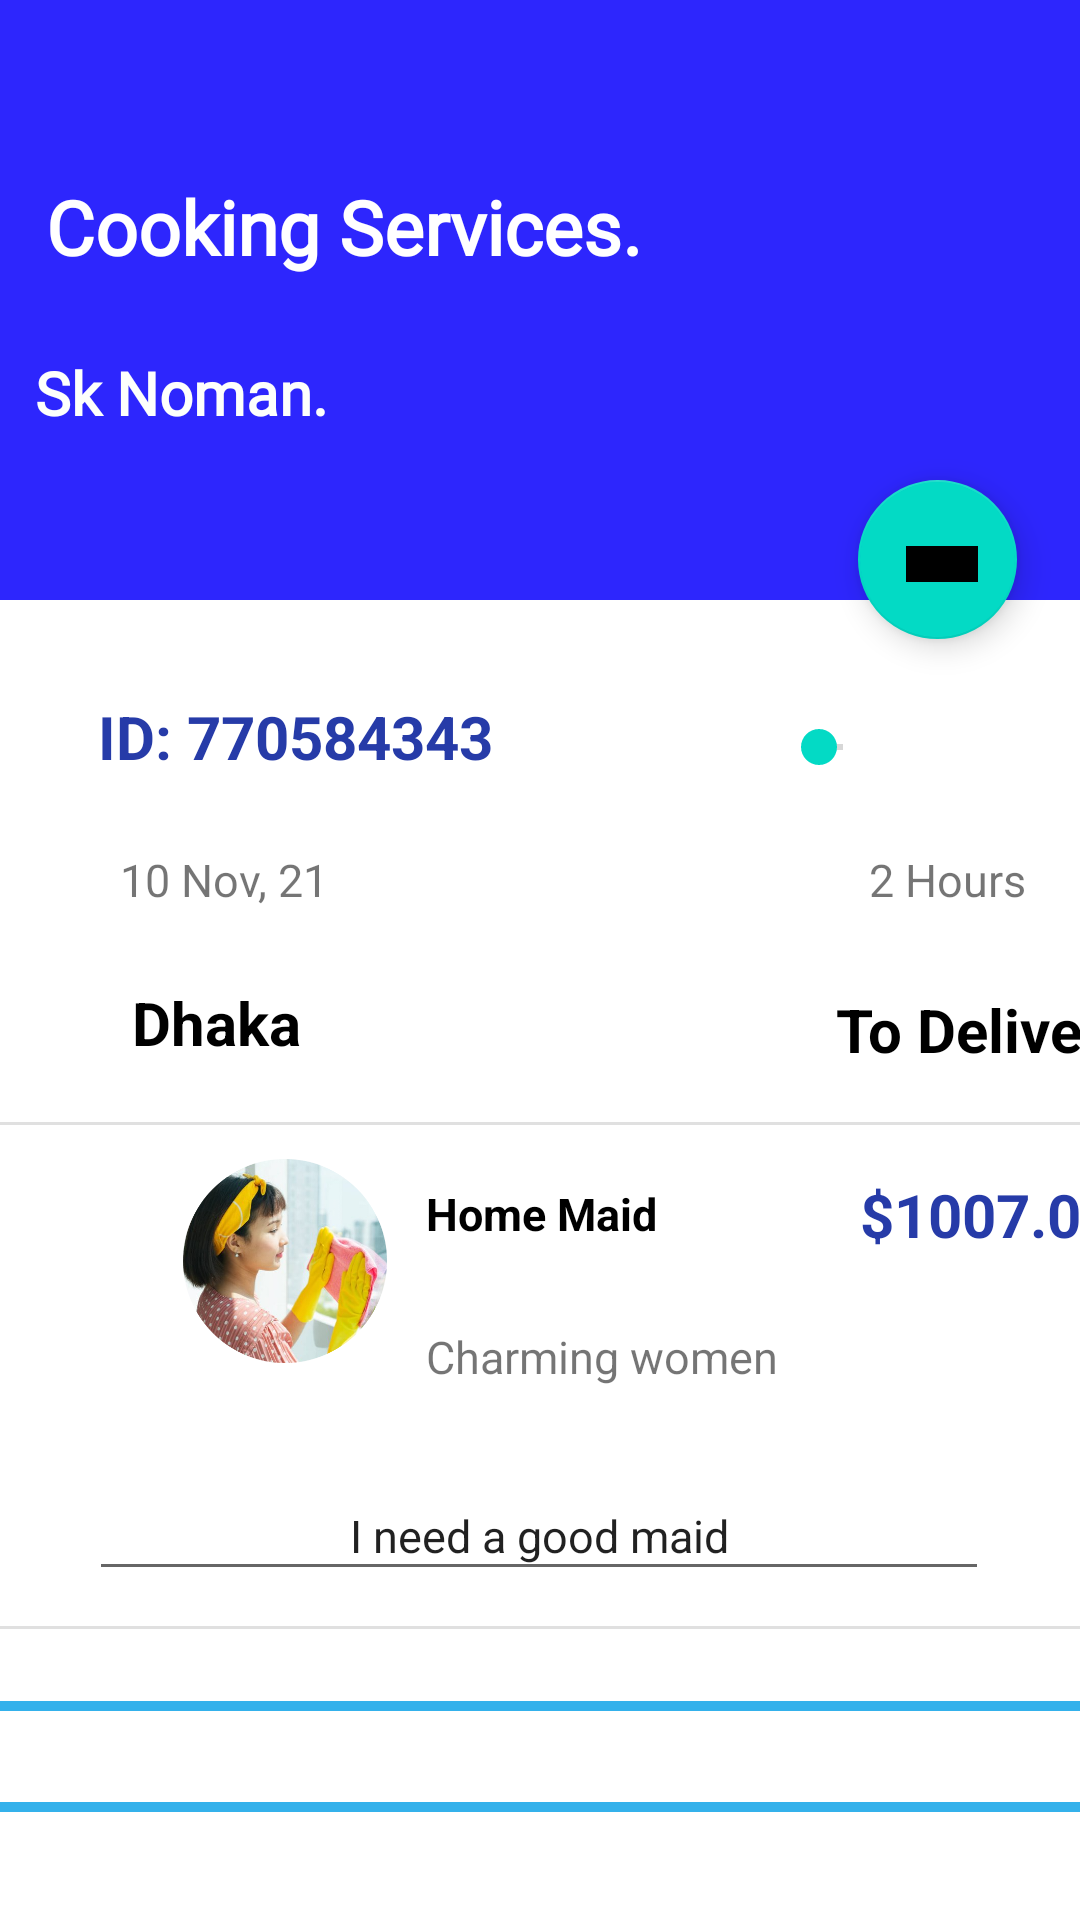

This screen was rendered from an Android layout file. Write that file and the resources it references.
<!-- AndroidManifest.xml: application theme Theme.Backbenchers -->
<!-- res/layout/activity_test_layout.xml -->
<?xml version="1.0" encoding="utf-8"?>

<androidx.constraintlayout.widget.ConstraintLayout xmlns:android="http://schemas.android.com/apk/res/android"
    xmlns:app="http://schemas.android.com/apk/res-auto"
    xmlns:tools="http://schemas.android.com/tools"
    android:layout_width="match_parent"
    android:layout_height="match_parent"
    android:backgroundTint="#F3EFEF"
    tools:context=".Test_layout">


    <ImageView
        android:id="@+id/imageView2"
        android:layout_width="match_parent"
        android:layout_height="200dp"
        android:layout_marginBottom="32dp"
        android:background="#2D26FD"
        app:layout_constraintBottom_toTopOf="@+id/textView3"
        app:layout_constraintEnd_toEndOf="parent"
        app:layout_constraintStart_toStartOf="parent"
        app:layout_constraintTop_toTopOf="parent" />

    <TextView
        android:id="@+id/textView3"
        android:layout_width="wrap_content"
        android:layout_height="wrap_content"
        android:layout_marginTop="32dp"
        android:text="ID: 770584343"
        android:textColor="#263BA8"
        android:textSize="20sp"
        android:textStyle="bold"
        app:layout_constraintEnd_toEndOf="parent"
        app:layout_constraintHorizontal_bias="0.143"
        app:layout_constraintStart_toStartOf="parent"
        app:layout_constraintTop_toBottomOf="@+id/imageView2" />

    <EditText
        android:id="@+id/editText2"
        android:layout_width="300dp"


        android:layout_height="40dp"
        android:layout_marginTop="36dp"

        android:gravity="center"
        android:hint="Message:"
        android:text="I need a good maid"
        android:textSize="15sp"
        app:layout_constraintEnd_toEndOf="parent"
        app:layout_constraintHorizontal_bias="0.495"
        app:layout_constraintStart_toStartOf="parent"
        app:layout_constraintTop_toBottomOf="@+id/imageView7" />

    <TextView
        android:id="@+id/textView4"
        android:layout_width="wrap_content"
        android:layout_height="wrap_content"
        android:layout_marginStart="40dp"
        android:layout_marginTop="24dp"
        android:text="10 Nov, 21"
        android:textSize="15sp"
        app:layout_constraintStart_toStartOf="parent"
        app:layout_constraintTop_toBottomOf="@+id/textView3" />

    <androidx.constraintlayout.widget.Guideline
        android:id="@+id/guideline2"
        android:layout_width="wrap_content"
        android:layout_height="wrap_content"
        android:orientation="vertical" />

    <TextView
        android:id="@+id/textView6"
        android:layout_width="wrap_content"
        android:layout_height="wrap_content"
        android:layout_marginStart="44dp"
        android:layout_marginTop="24dp"
        android:text="Dhaka"
        android:textColor="@color/black"
        android:textSize="20sp"
        android:textStyle="bold"
        app:layout_constraintStart_toStartOf="parent"
        app:layout_constraintTop_toBottomOf="@+id/textView4" />

    <TextView
        android:id="@+id/textView7"
        android:layout_width="wrap_content"
        android:layout_height="wrap_content"
        android:layout_marginStart="180dp"
        android:layout_marginTop="24dp"
        android:text="2 Hours"
        android:textSize="15sp"
        app:layout_constraintEnd_toEndOf="parent"
        app:layout_constraintHorizontal_bias="0.0"
        app:layout_constraintStart_toEndOf="@+id/textView4"
        app:layout_constraintTop_toBottomOf="@+id/textView3" />

    <TextView
        android:id="@+id/textView8"
        android:layout_width="wrap_content"
        android:layout_height="wrap_content"
        android:layout_marginStart="180dp"
        android:layout_marginTop="20dp"
        android:text="To Deliver"
        android:textColor="@color/black"
        android:textSize="20sp"
        android:textStyle="bold"
        app:layout_constraintBottom_toTopOf="@+id/textView13"
        app:layout_constraintEnd_toEndOf="parent"
        app:layout_constraintHorizontal_bias="0.195"
        app:layout_constraintStart_toEndOf="@+id/textView6"
        app:layout_constraintTop_toBottomOf="@+id/textView7"
        app:layout_constraintVertical_bias="0.068" />

    <ImageView
        android:id="@+id/imageView7"
        android:layout_width="78dp"
        android:layout_height="68dp"
        android:layout_marginStart="56dp"
        android:layout_marginTop="32dp"
        app:layout_constraintStart_toStartOf="parent"
        app:layout_constraintTop_toBottomOf="@+id/textView6"
        android:src="@drawable/sp1" />

    <TextView
        android:id="@+id/textView12"
        android:layout_width="wrap_content"
        android:layout_height="wrap_content"
        android:layout_marginStart="8dp"
        android:layout_marginTop="40dp"
        android:text="Home Maid"
        android:textColor="@color/black"
        android:textSize="15sp"
        android:textStyle="bold"
        app:layout_constraintBottom_toTopOf="@+id/textView13"
        app:layout_constraintStart_toEndOf="@+id/imageView7"
        app:layout_constraintTop_toBottomOf="@+id/textView6"
        app:layout_constraintVertical_bias="0.0" />

    <TextView
        android:id="@+id/textView13"
        android:layout_width="wrap_content"
        android:layout_height="wrap_content"
        android:layout_marginStart="8dp"
        android:layout_marginBottom="28dp"
        android:text="Charming women"
        android:textSize="15sp"
        app:layout_constraintBottom_toTopOf="@+id/editText2"
        app:layout_constraintStart_toEndOf="@+id/imageView7" />

    <TextView
        android:id="@+id/textView14"
        android:layout_width="wrap_content"
        android:layout_height="wrap_content"
        android:layout_marginStart="68dp"
        android:layout_marginBottom="72dp"
        android:text="$1007.00"
        android:textColor="#263BA8"
        android:textSize="20sp"
        android:textStyle="bold"
        app:layout_constraintBottom_toTopOf="@+id/editText2"
        app:layout_constraintEnd_toEndOf="parent"
        app:layout_constraintHorizontal_bias="0.052"
        app:layout_constraintStart_toEndOf="@+id/textView12"
        app:layout_constraintTop_toBottomOf="@+id/textView8"
        app:layout_constraintVertical_bias="1.0" />

    <SeekBar
        android:id="@+id/seekBar"
        android:layout_width="wrap_content"
        android:layout_height="wrap_content"
        android:layout_marginTop="40dp"

        app:layout_constraintEnd_toEndOf="parent"
        app:layout_constraintHorizontal_bias="0.595"
        app:layout_constraintStart_toEndOf="@+id/textView3"
        app:layout_constraintTop_toBottomOf="@+id/imageView2" />

    <com.google.android.material.floatingactionbutton.FloatingActionButton
        android:id="@+id/floatingActionButton"
        android:layout_width="53dp"
        android:layout_height="85dp"
        android:layout_marginTop="160dp"
        android:clickable="true"
        app:layout_constraintBottom_toTopOf="@+id/imageView2"
        app:layout_constraintEnd_toEndOf="parent"
        app:layout_constraintHorizontal_bias="0.932"
        app:layout_constraintStart_toStartOf="parent"
        app:layout_constraintTop_toTopOf="parent"
        app:layout_constraintVertical_bias="0.0"
        app:srcCompat="@drawable/ac6" />

    <Button
        android:id="@+id/button"
        android:layout_width="400dp"
        android:layout_height="37dp"
        android:layout_marginBottom="36dp"
        android:background="@drawable/shape"
        android:text="Place Order"
        android:textAllCaps="false"
        android:textColor="@color/white"
        android:textSize="15dp"
        app:layout_constraintBottom_toBottomOf="parent"
        app:layout_constraintEnd_toEndOf="parent"
        app:layout_constraintHorizontal_bias="0.543"
        app:layout_constraintStart_toStartOf="parent" />

    <TextView
        android:id="@+id/textView15"
        android:layout_width="wrap_content"
        android:layout_height="wrap_content"
        android:text="Cooking Services."
        android:fontFamily="@font/aclonica"
        android:textStyle="bold"
        android:textSize="25sp"
        android:textColor="@color/white"
        app:layout_constraintBottom_toBottomOf="@+id/imageView2"
        app:layout_constraintEnd_toEndOf="parent"
        app:layout_constraintHorizontal_bias="0.096"
        app:layout_constraintStart_toStartOf="parent"
        app:layout_constraintTop_toTopOf="parent"
        app:layout_constraintVertical_bias="0.353" />

    <TextView
        android:id="@+id/textView16"
        android:layout_width="wrap_content"
        android:layout_height="wrap_content"
        android:text="Sk Noman."
        android:textColor="#FDFFFC"
        android:textSize="20sp"
        android:textStyle="bold"
        android:fontFamily="@font/bangers"
        app:layout_constraintBottom_toBottomOf="@+id/imageView2"
        app:layout_constraintEnd_toStartOf="@+id/floatingActionButton"
        app:layout_constraintHorizontal_bias="0.062"
        app:layout_constraintStart_toStartOf="parent"
        app:layout_constraintTop_toBottomOf="@+id/textView15"
        app:layout_constraintVertical_bias="0.31" />

    <ProgressBar
        android:id="@+id/progressBar4"
        style="?android:attr/progressBarStyle"
        android:layout_width="25dp"
        android:layout_height="25dp"
        app:layout_constraintBottom_toTopOf="@+id/divider2"
        app:layout_constraintEnd_toEndOf="parent"
        app:layout_constraintStart_toStartOf="parent"
        app:layout_constraintTop_toBottomOf="@+id/editText2" />

    <View
        android:id="@+id/divider2"
        android:layout_width="match_parent"
        android:layout_height="1dp"
        android:layout_marginBottom="24dp"
        android:background="?android:attr/listDivider"
        app:layout_constraintBottom_toTopOf="@+id/button"
        app:layout_constraintEnd_toEndOf="parent"
        app:layout_constraintStart_toStartOf="parent" />

    <View
        android:id="@+id/divider4"
        android:layout_width="match_parent"
        android:layout_height="1dp"
        android:layout_marginTop="17dp"
        android:layout_marginBottom="11dp"
        android:background="?android:attr/listDivider"
        app:layout_constraintBottom_toTopOf="@+id/imageView7"
        app:layout_constraintEnd_toEndOf="parent"
        app:layout_constraintStart_toStartOf="parent"
        app:layout_constraintTop_toBottomOf="@+id/textView8" />


</androidx.constraintlayout.widget.ConstraintLayout>
<!-- resources referenced by this layout -->
<resources>
  <color name="black">#FF000000</color>
  <color name="white">#FFFFFFFF</color>
  <!-- drawable ac6: jpg bitmap (drawable, 6340 bytes) -->
  <!-- drawable shape (drawable-v24) -->
  <?xml version="1.0" encoding="utf-8"?>
  
  <shape xmlns:android="http://schemas.android.com/apk/res/android">
  
      android:shape="rectangle">
  
  
  
      <corners android:radius="150dp" />
      <stroke android:width="10px"
          android:color="#34b1eb"
          />
  
  </shape>
  <!-- drawable sp1: png bitmap (drawable, 239913 bytes) -->
  <style name="Theme.Backbenchers" parent="Theme.MaterialComponents.DayNight.NoActionBar">
          
          <item name="colorPrimary">@color/purple_500</item>
          <item name="colorPrimaryVariant">@color/purple_700</item>
          <item name="colorOnPrimary">@color/white</item>
          
          <item name="colorSecondary">@color/teal_200</item>
          <item name="colorSecondaryVariant">@color/teal_700</item>
          <item name="colorOnSecondary">@color/black</item>
          
          <item name="android:statusBarColor" tools:targetApi="l">?attr/colorPrimaryVariant</item>
  
          
      </style>
  <color name="purple_500">#4CAF50</color>
  <color name="purple_700">#673AB7</color>
  <color name="teal_200">#FF03DAC5</color>
  <color name="teal_700">#FF018786</color>
</resources>
